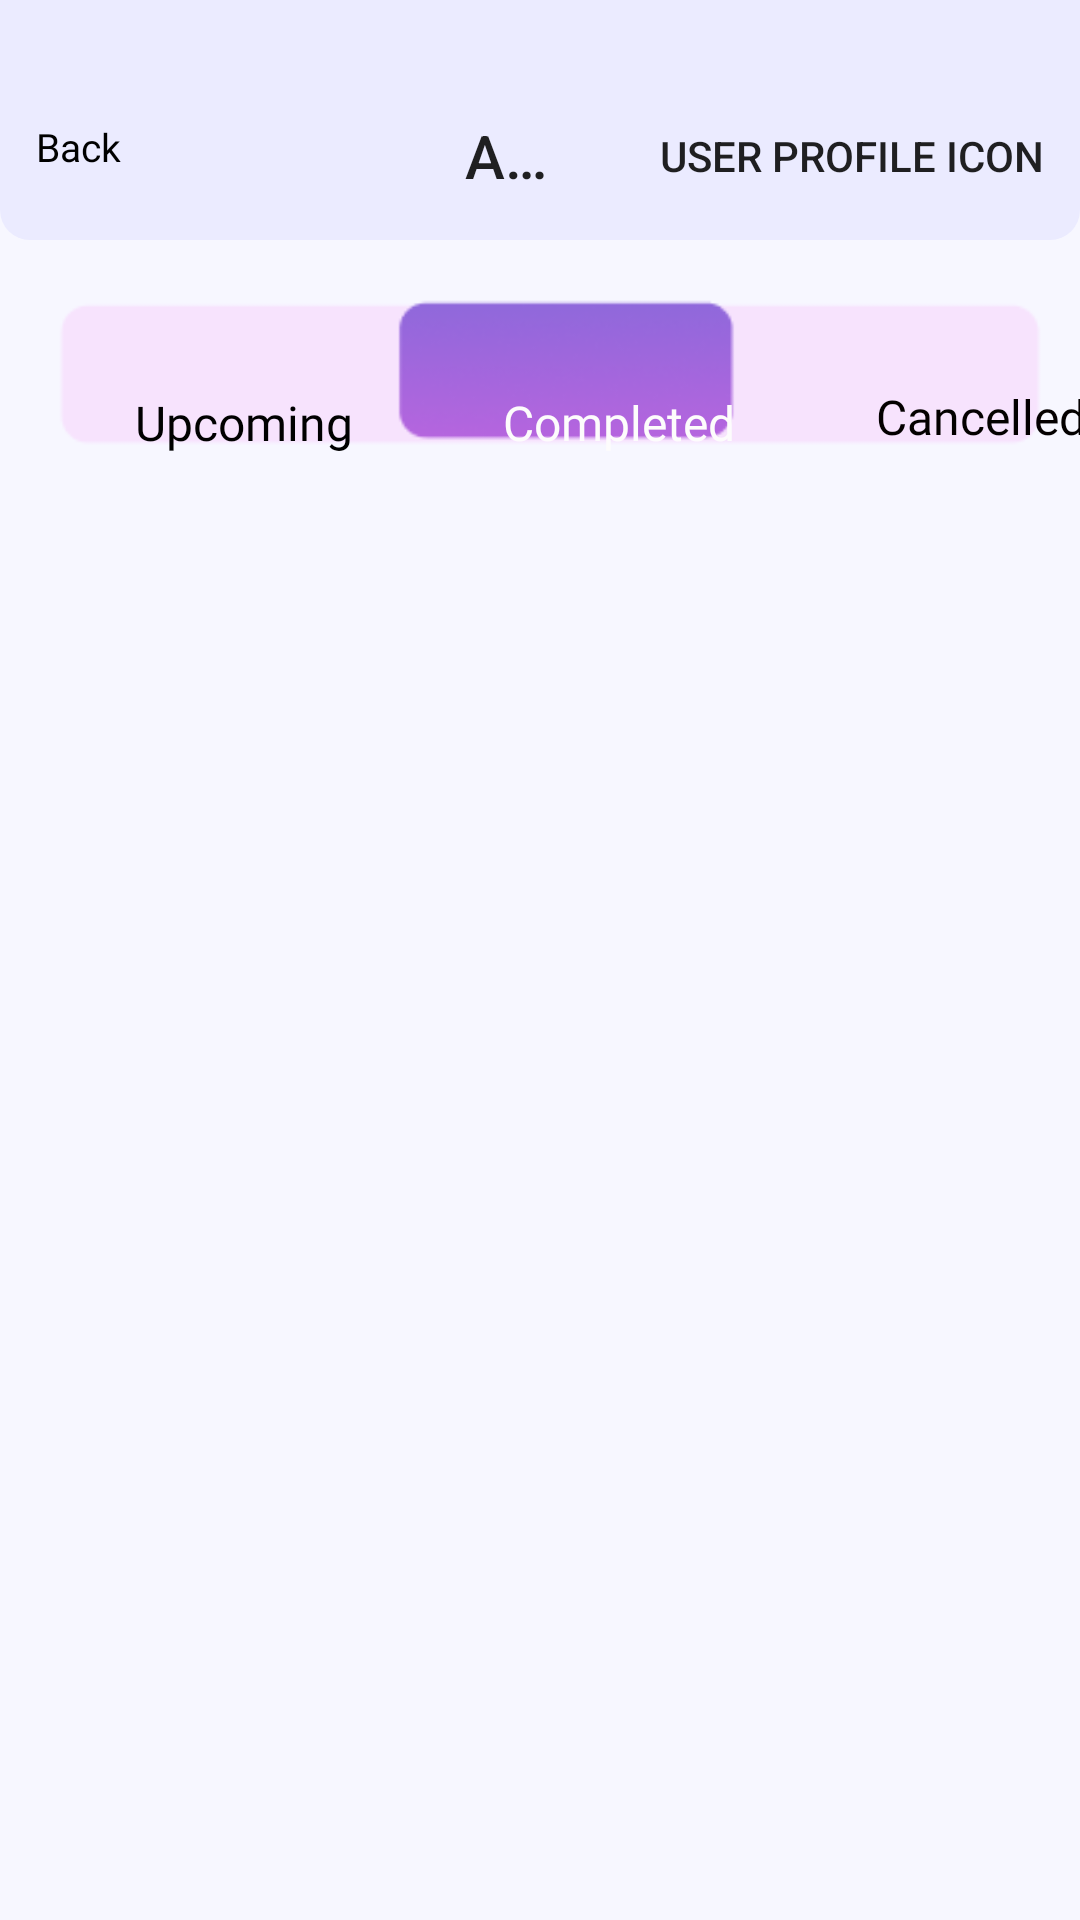

This screen was rendered from an Android layout file. Write that file and the resources it references.
<!-- AndroidManifest.xml: application theme Theme.BarberBookingApp -->
<!-- res/layout/activity_completed_booking.xml -->
<?xml version="1.0" encoding="utf-8"?>
<androidx.constraintlayout.widget.ConstraintLayout xmlns:android="http://schemas.android.com/apk/res/android"
    xmlns:app="http://schemas.android.com/apk/res-auto"
    xmlns:tools="http://schemas.android.com/tools"
    android:id="@+id/main"
    android:layout_width="match_parent"
    android:layout_height="match_parent"
    android:background="@drawable/completedbackground"
    tools:context=".UserManagementModule.completed_booking">

    <androidx.appcompat.widget.Toolbar
        android:id="@+id/toolbar"
        android:layout_width="match_parent"
        android:layout_height="wrap_content"
        android:layout_marginTop="24dp"
        android:background="@drawable/toolbaredit"
        android:minHeight="?attr/actionBarSize"
        app:layout_constraintStart_toStartOf="parent"
        app:layout_constraintTop_toTopOf="parent"
        app:menu="@menu/toolbar_menu"
        app:title="Appointments"
        app:titleMarginStart="155dp" />

    <TextView
        android:id="@+id/TVbacktoHomePage"
        android:layout_width="wrap_content"
        android:layout_height="wrap_content"
        android:layout_marginStart="12dp"
        android:layout_marginTop="40dp"
        android:fontFamily="@font/inter_medium"
        android:text="Back"
        android:textColor="#000000"
        android:textSize="13sp"
        app:layout_constraintStart_toStartOf="parent"
        app:layout_constraintTop_toTopOf="parent" />

    <TextView
        android:id="@+id/TVupcoming"
        android:layout_width="wrap_content"
        android:layout_height="wrap_content"
        android:layout_marginStart="45dp"
        android:layout_marginTop="50dp"
        android:fontFamily="@font/inter_medium"
        android:text="Upcoming"
        android:textColor="#000000"
        android:textSize="16sp"
        app:layout_constraintStart_toStartOf="parent"
        app:layout_constraintTop_toBottomOf="@+id/toolbar" />

    <TextView
        android:id="@+id/TVcompleted"
        android:layout_width="wrap_content"
        android:layout_height="wrap_content"
        android:layout_marginStart="50dp"
        android:layout_marginTop="50dp"
        android:fontFamily="@font/inter_bold"
        android:text="Completed"
        android:textColor="#FDFCFC"
        android:textSize="16sp"
        app:layout_constraintStart_toEndOf="@+id/TVupcoming"
        app:layout_constraintTop_toBottomOf="@+id/toolbar" />

    <TextView
        android:id="@+id/TVcancelled"
        android:layout_width="wrap_content"
        android:layout_height="wrap_content"
        android:layout_marginStart="292dp"
        android:layout_marginTop="48dp"
        android:fontFamily="@font/inter_medium"
        android:text="Cancelled"
        android:textColor="#040000"
        android:textSize="16sp"
        app:layout_constraintStart_toStartOf="parent"
        app:layout_constraintTop_toBottomOf="@+id/toolbar" />


    <androidx.recyclerview.widget.RecyclerView
        android:id="@+id/recycleView"
        android:layout_width="407dp"
        android:layout_height="500dp"
        android:layout_marginStart="0dp"
        android:layout_marginTop="36dp"
        app:layout_constraintStart_toStartOf="parent"
        app:layout_constraintTop_toBottomOf="@+id/TVcompleted"/>

</androidx.constraintlayout.widget.ConstraintLayout>
<!-- resources referenced by this layout -->
<resources>
  <!-- drawable completedbackground: png bitmap (drawable, 9377 bytes) -->
  <!-- drawable toolbaredit (drawable) -->
  <?xml version="1.0" encoding="utf-8"?>
  <shape xmlns:android="http://schemas.android.com/apk/res/android">
  
      <solid android:color="#EBEBFF"  />
      <corners android:bottomLeftRadius="10dp" android:bottomRightRadius="10dp"/>
  
  </shape>
  <style name="Theme.BarberBookingApp" parent="Base.Theme.BarberBookingApp" />
  <style name="Base.Theme.BarberBookingApp" parent="Theme.AppCompat.Light.NoActionBar">
          
          
  
      </style>
</resources>
